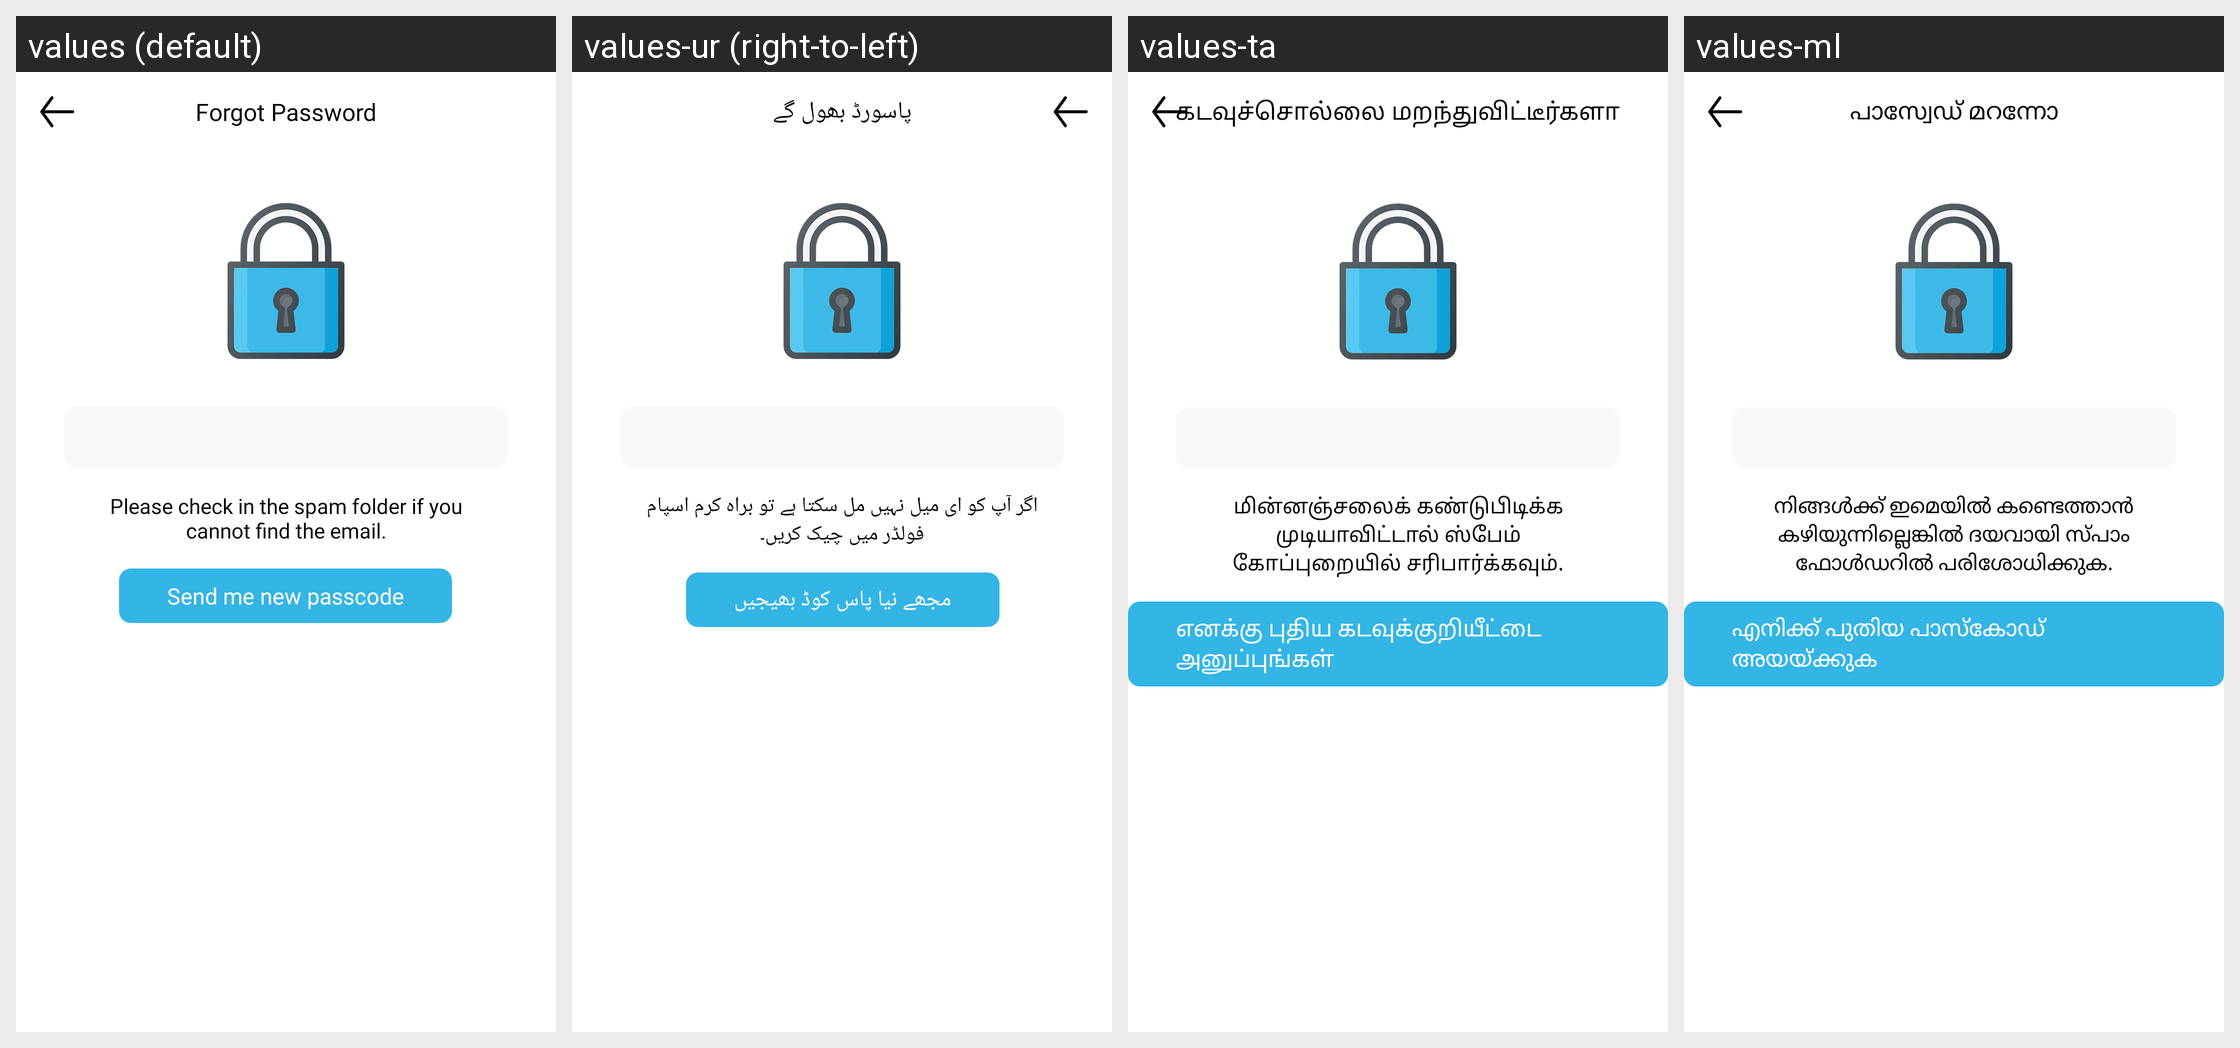

Here is an Android app screen in its default locale and in the app's own translations. Write out the translated-string differences for the strings that appear on this screen.
Android screen res/layout/dialog_forgot_password.xml rendered under 4 locales, left to right: values (default), values-ur (right-to-left), values-ta, values-ml. Device: Nexus 5 (rendered at 1080×1920; each locale shown at half size, 540×960, under a caption strip naming it); theme AppTheme.
Other locales in the repository, not shown: values-af, values-am, values-ar, values-az, values-bg, values-bn, values-ca, values-cs, values-de, values-el, values-en, values-et, values-fa, values-fi, values-fr, values-gl, values-gu, values-ha, values-hi, values-hr, values-hu, values-hy, values-it, values-ja, values-jw, values-ka, values-kk, values-km, values-kn, values-ko, values-lo, values-lt, values-lv, values-mk, values-mn, values-ms, values-ne, values-pa, values-pl, values-pt-rBR, values-pt-rPT, values-ro, values-ru, values-si, values-sk, values-sl, values-sq, values-sr, values-su, values-sv, values-te, values-th, values-tl, values-tr, values-vi, values-zh-rCN, values-zh-rTW, values-zu.
Strings drawn on this screen, with the default value and each locale's value (text and hints the layout hard-codes, and strings that could not be matched under every locale, appear in the picture but are not listed):

forgot_password
  values: Forgot Password
  values-ur: پاسورڈ بھول گے
  values-ta: கடவுச்சொல்லை மறந்துவிட்டீர்களா
  values-ml: പാസ്വേഡ് മറന്നോ

send_me_new_passcode
  values: Send me new passcode
  values-ur: مجھے نیا پاس کوڈ بھیجیں
  values-ta: எனக்கு புதிய கடவுக்குறியீட்டை அனுப்புங்கள்
  values-ml: എനിക്ക് പുതിയ പാസ്‌കോഡ് അയയ്‌ക്കുക

check_spam_folder
  values: Please check in the spam folder if you cannot find the email.
  values-ur: اگر آپ کو ای میل نہیں مل سکتا ہے تو براہ کرم اسپام فولڈر میں چیک کریں۔
  values-ta: மின்னஞ்சலைக் கண்டுபிடிக்க முடியாவிட்டால் ஸ்பேம் கோப்புறையில் சரிபார்க்கவும்.
  values-ml: നിങ്ങൾക്ക് ഇമെയിൽ കണ്ടെത്താൻ കഴിയുന്നില്ലെങ്കിൽ ദയവായി സ്പാം ഫോൾഡറിൽ പരിശോധിക്കുക.
